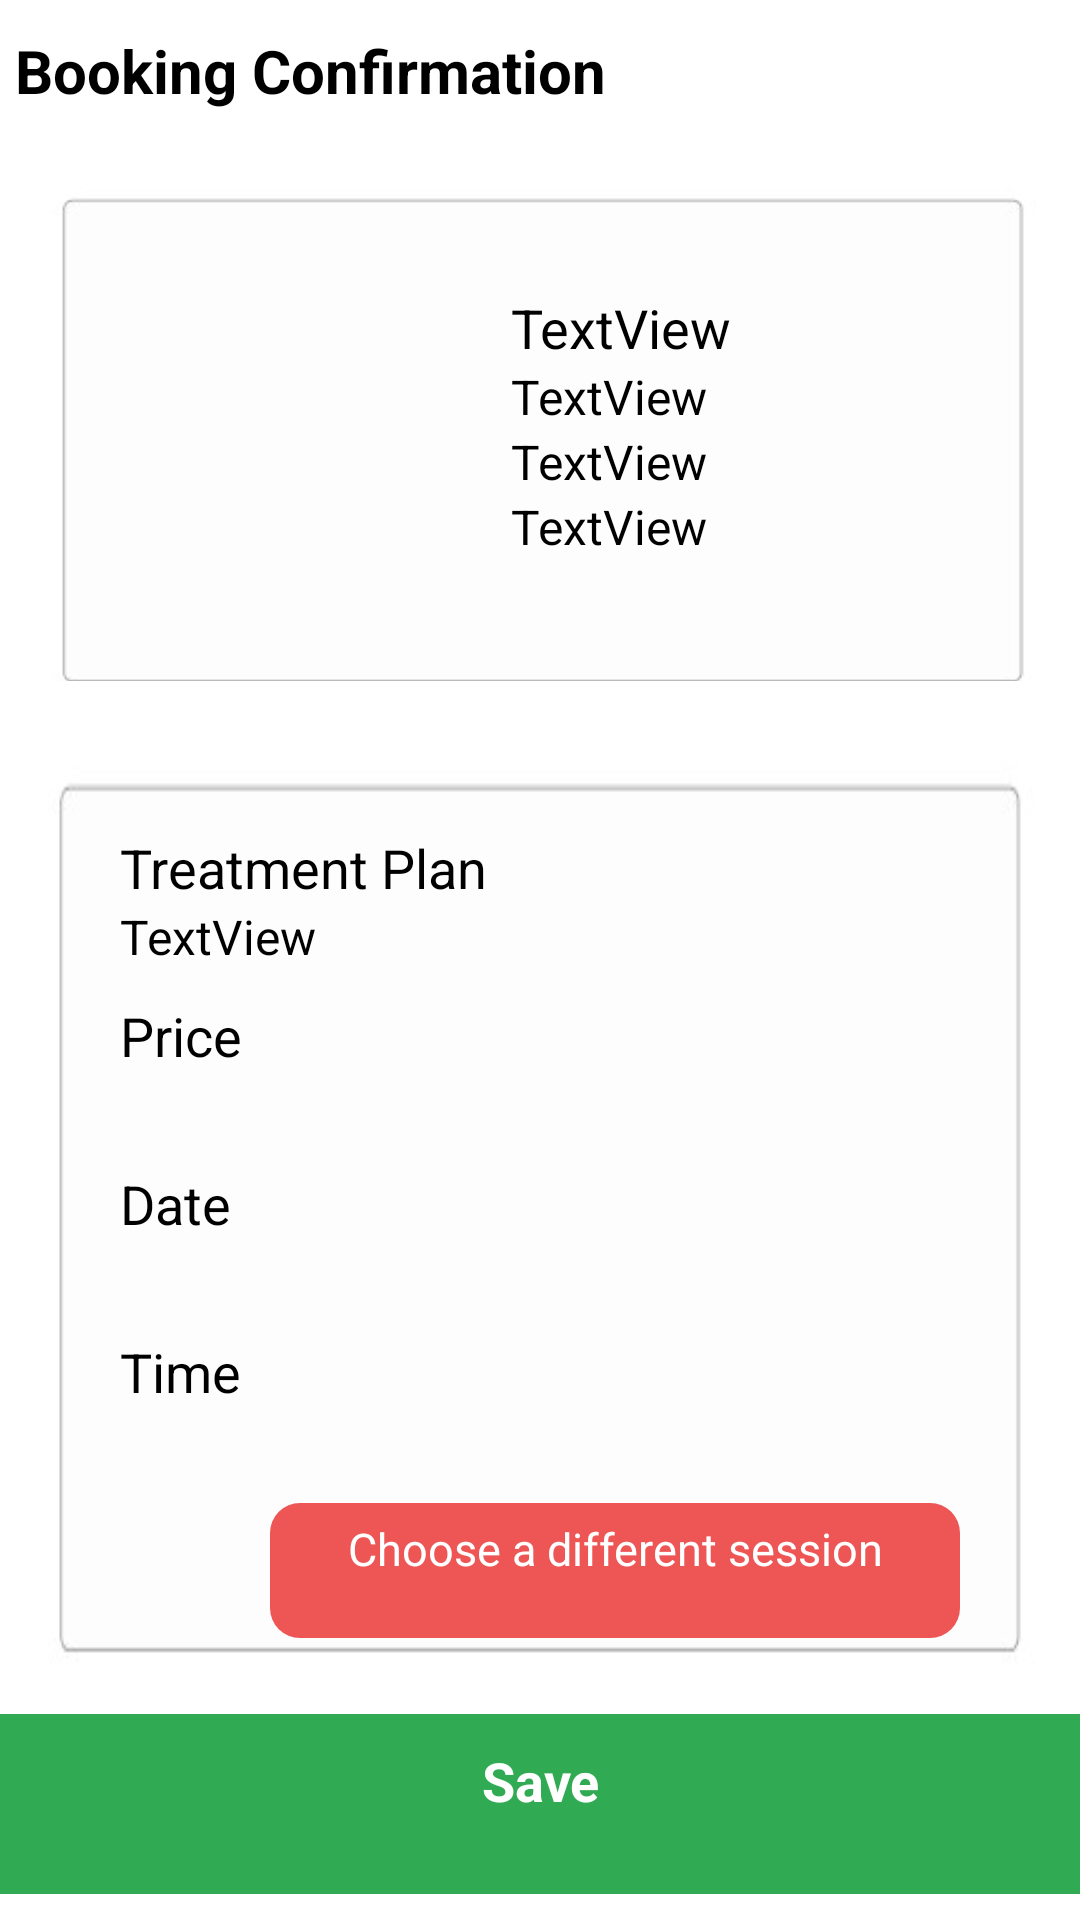

Android layout source for this screen:
<!-- AndroidManifest.xml: application theme Theme.Ohxinli -->
<!-- res/layout/activity_verify_booking.xml -->
<?xml version="1.0" encoding="utf-8"?>
<androidx.drawerlayout.widget.DrawerLayout xmlns:android="http://schemas.android.com/apk/res/android"
    xmlns:tools="http://schemas.android.com/tools"
    xmlns:app="http://schemas.android.com/apk/res-auto"
    android:layout_height="match_parent"
    android:layout_width="match_parent"
    android:id="@+id/drawer_layout">

    <androidx.constraintlayout.widget.ConstraintLayout
        android:layout_width="match_parent"
        android:layout_height="match_parent"
        android:background="#FFFFFF">

        <TextView
            android:id="@+id/page"
            android:layout_width="wrap_content"
            android:layout_height="wrap_content"
            android:layout_marginStart="5dp"
            android:layout_marginTop="10dp"
            android:text="Booking Confirmation"
            android:textColor="@color/black"
            android:textSize="20dp"
            android:textStyle="bold"
            app:layout_constraintEnd_toEndOf="parent"
            app:layout_constraintHorizontal_bias="0.0"
            app:layout_constraintStart_toStartOf="parent"
            app:layout_constraintTop_toTopOf="parent" />


        <LinearLayout
            android:id="@+id/linearLayout2"
            android:layout_width="wrap_content"
            android:layout_height="200dp"
            android:layout_marginStart="1dp"
            android:layout_marginTop="10dp"
            android:layout_marginEnd="1dp"
            android:background="@drawable/border"
            android:orientation="horizontal"
            app:layout_constraintEnd_toEndOf="parent"
            app:layout_constraintHorizontal_bias="0.0"
            app:layout_constraintStart_toStartOf="parent"
            app:layout_constraintTop_toBottomOf="@+id/page">


            <ImageView
                android:id="@+id/imageView2"
                android:layout_width="56dp"
                android:layout_height="wrap_content"
                android:layout_marginLeft="50dp"
                android:layout_marginTop="50dp"
                android:layout_marginRight="30dp"
                android:layout_marginBottom="50dp"
                android:layout_weight="1"
                android:scaleType="fitCenter"
                app:srcCompat="@drawable/icon2" />

            <LinearLayout
                android:layout_width="match_parent"
                android:layout_height="match_parent"
                android:layout_marginTop="50dp"
                android:layout_marginRight="50dp"
                android:layout_marginBottom="50dp"
                android:layout_weight="2"
                android:orientation="vertical">

                <TextView
                    android:id="@+id/txtCompanyName"
                    android:layout_width="match_parent"
                    android:layout_height="wrap_content"
                    android:text="TextView"
                    android:textColor="@color/black"
                    android:textSize="18dp" />

                <TextView
                    android:id="@+id/txtAddress"
                    android:layout_width="match_parent"
                    android:layout_height="wrap_content"
                    android:text="TextView"
                    android:textColor="@color/black"
                    android:textSize="16dp" />

                <TextView
                    android:id="@+id/txtWebsite"
                    android:layout_width="match_parent"
                    android:layout_height="wrap_content"
                    android:text="TextView"
                    android:textColor="@color/black"
                    android:textSize="16dp" />

                <TextView
                    android:id="@+id/txtTel"
                    android:layout_width="match_parent"
                    android:layout_height="wrap_content"
                    android:text="TextView"
                    android:textColor="@color/black"
                    android:textSize="16dp" />
            </LinearLayout>

        </LinearLayout>


        <LinearLayout
            android:id="@id/linearLayout3"
            android:layout_width="match_parent"
            android:layout_height="wrap_content"
            android:layout_marginTop="180dp"
            android:background="@drawable/border"
            android:orientation="vertical"
            android:padding="40dp"
            app:layout_constraintEnd_toEndOf="parent"
            app:layout_constraintHorizontal_bias="0.0"
            app:layout_constraintStart_toStartOf="parent"

            app:layout_constraintTop_toTopOf="@+id/linearLayout2">

            <TextView
                android:id="@+id/txtTreatment1"
                android:layout_width="match_parent"
                android:layout_height="wrap_content"
                android:layout_marginTop="10dp"
                android:text="Treatment Plan"
                android:textColor="@color/black"
                android:textSize="@dimen/rehabName" />

            <TextView
                android:id="@+id/txtTreatmentPlan"
                android:layout_width="match_parent"
                android:layout_height="wrap_content"
                android:text="TextView"
                android:textColor="@color/black"
                android:textSize="@dimen/rehabdata" />

            <TextView
                android:id="@+id/txtTreatment2"
                android:layout_width="match_parent"
                android:layout_height="wrap_content"
                android:layout_marginTop="10dp"
                android:text="Price"
                android:textColor="@color/black"
                android:textSize="@dimen/rehabName" />

            <TextView
                android:id="@+id/txtRehabPrice"
                android:layout_width="match_parent"
                android:layout_height="wrap_content"
                android:textSize="@dimen/rehabdata"
                android:textColor="@color/black" />

            <TextView
                android:id="@+id/txtTreatment3"
                android:layout_width="match_parent"
                android:layout_height="wrap_content"
                android:layout_marginTop="10dp"
                android:text="Date"
                android:textColor="@color/black"
                android:textSize="@dimen/rehabName" />


            <TextView
                android:id="@+id/txtRehabDate"
                android:layout_width="match_parent"
                android:layout_height="wrap_content"
                android:textSize="@dimen/rehabdata"
                android:textColor="@color/black" />

            <TextView
                android:id="@+id/txtTreatment4"
                android:layout_width="match_parent"
                android:layout_height="wrap_content"
                android:layout_marginTop="10dp"
                android:text="Time"
                android:textColor="@color/black"
                android:textSize="@dimen/rehabName" />


            <TextView
                android:id="@+id/txtTime"
                android:layout_width="match_parent"
                android:layout_height="wrap_content"
                android:textSize="@dimen/rehabdata"
                android:textColor="@color/black" />

            <Button
                android:id="@+id/submitBtn"
                android:layout_width="match_parent"
                android:layout_height="@dimen/btnHeight"
                android:layout_marginLeft="50dp"
                android:layout_marginTop="10dp"
                android:background="@drawable/column_design"
                android:backgroundTint="@color/cancel"
                android:padding="5dp"
                android:text="Choose a different session"
                android:textAlignment="center"
                android:textColor="@color/white"
                android:textSize="15dp" />
        </LinearLayout>

        <Button
            android:id="@+id/savebtn"
            android:layout_width="match_parent"
            android:layout_height="60dp"
            android:layout_marginTop="-15dp"
            android:background="@color/btnDone"
            android:backgroundTint="@color/btnDone"
            android:padding="10dp"
            android:text="Save"
            android:textAlignment="center"
            android:textColor="@color/white"
            android:textSize="18dp"
            android:textStyle="bold"
            app:layout_constraintEnd_toEndOf="parent"
            app:layout_constraintHorizontal_bias="0.0"
            app:layout_constraintStart_toStartOf="parent"
            app:layout_constraintTop_toBottomOf="@+id/linearLayout3" />


    </androidx.constraintlayout.widget.ConstraintLayout>
    
    
    <com.google.android.material.navigation.NavigationView
        android:layout_width="wrap_content"
        android:layout_height="match_parent"
        android:layout_gravity="start"
        android:id="@+id/navView"
        app:menu="@menu/navigation_menu" />

</androidx.drawerlayout.widget.DrawerLayout>
<!-- resources referenced by this layout -->
<resources>
  <color name="black">#FF000000</color>
  <color name="btnDone">#31AB53</color>
  <color name="cancel">#EE5555</color>
  <color name="white">#FFFFFFFF</color>
  <dimen name="btnHeight">45dp</dimen>
  <dimen name="rehabName">18dp</dimen>
  <dimen name="rehabdata">16dp</dimen>
  <!-- drawable border: jpg bitmap (drawable, 7382 bytes) -->
  <!-- drawable column_design (drawable) -->
  <?xml version="1.0" encoding="utf-8"?>
  <selector xmlns:android="http://schemas.android.com/apk/res/android">
      <item>
          <shape android:shape="rectangle">
              <solid android:color="#F1F1F1"/>
              <padding android:left="20dp" android:right="20dp" />
              <corners android:radius="10dp" />
  
          </shape>
      </item>
  </selector>
  <!-- drawable icon2: jpg bitmap (drawable, 2040 bytes) -->
  <style name="Theme.Ohxinli" parent="Theme.MaterialComponents.DayNight.DarkActionBar">
          
          <item name="colorPrimary">@color/purple_200</item>
          <item name="colorPrimaryVariant">@color/purple_700</item>
          <item name="colorOnPrimary">@color/black</item>
          
          <item name="colorSecondary">@color/teal_200</item>
          <item name="colorSecondaryVariant">@color/teal_200</item>
          <item name="colorOnSecondary">@color/black</item>
          
          <item name="android:statusBarColor" tools:targetApi="l">?attr/colorPrimaryVariant</item>
          
      </style>
  <color name="purple_200">#FFBB86FC</color>
  <color name="purple_700">#FF3700B3</color>
  <color name="teal_200">#FF03DAC5</color>
</resources>
